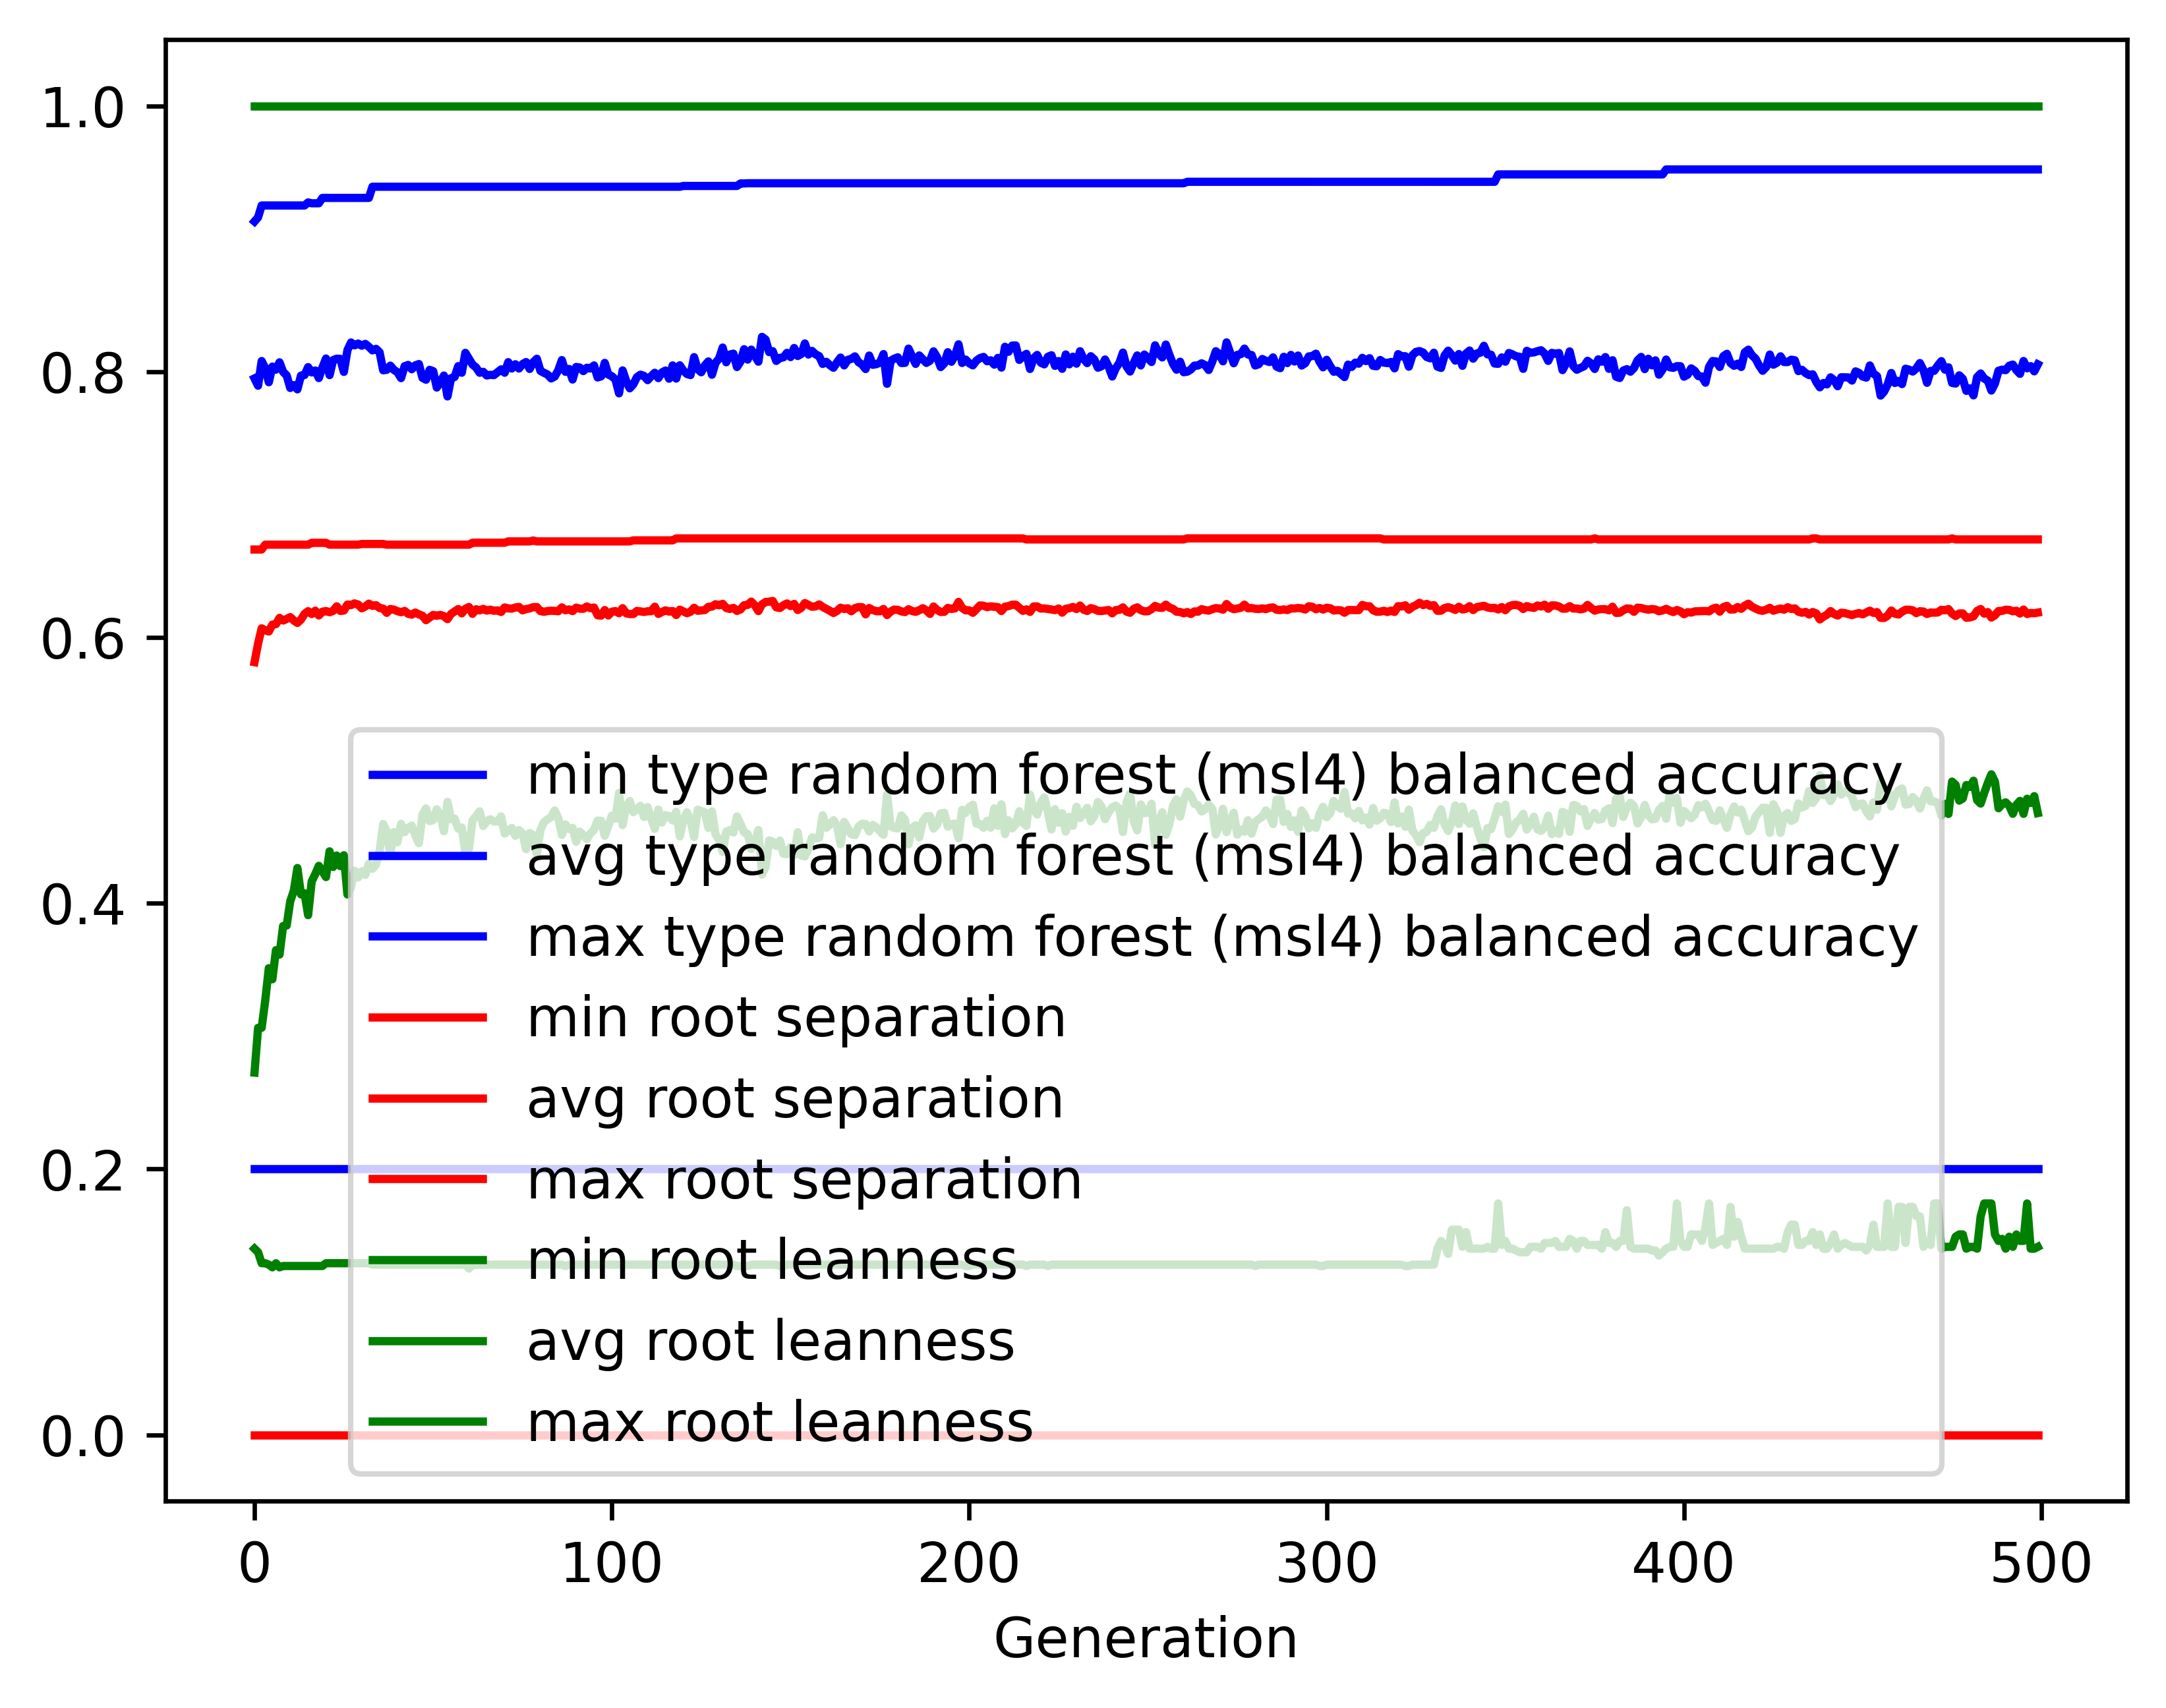

Values plotted in this chart, from the file beside it:
gen, evals, gen_feats, explored, type random forest (msl4) balanced accur…, type random forest (msl4) balanced accur…, type random forest (msl4) balanced accur…, type random forest (msl4) balanced accur…, root separation_min, root separation_avg, root separation_max, root separation_std, root leanness_min, root leanness_avg, root leanness_max, root leanness_std
0, 500, 388, 388, 0.2, 0.7949, 0.913, 0.1455, 0.0, 0.5814, 0.6661, 0.1038, 0.14, 0.2725, 1.0, 0.1639
1, 662, 605, 610, 0.2, 0.7894, 0.9161, 0.1267, 0.0, 0.5954, 0.6661, 0.0506, 0.1374, 0.3062, 1.0, 0.137
2, 737, 676, 845, 0.2, 0.808, 0.925, 0.1034, 0.0, 0.6068, 0.6661, 0.04308, 0.1291, 0.3062, 1.0, 0.1245
3, 727, 667, 1045, 0.2, 0.8026, 0.925, 0.1195, 0.0, 0.6054, 0.6698, 0.04667, 0.1291, 0.3267, 1.0, 0.1394
4, 719, 697, 1247, 0.2, 0.792, 0.925, 0.1262, 0.0, 0.6045, 0.6698, 0.04944, 0.128, 0.3511, 1.0, 0.1493
5, 719, 681, 1411, 0.2, 0.8038, 0.925, 0.1194, 0.0, 0.6096, 0.6698, 0.0493, 0.126, 0.3428, 1.0, 0.1547
6, 711, 727, 1611, 0.2, 0.8015, 0.925, 0.1114, 0.0, 0.61, 0.6698, 0.04558, 0.1291, 0.3647, 1.0, 0.1449
7, 708, 721, 1780, 0.2, 0.807, 0.925, 0.1051, 0.0, 0.6147, 0.6698, 0.04457, 0.126, 0.3613, 1.0, 0.1478
8, 726, 757, 1966, 0.2, 0.7998, 0.925, 0.1066, 0.0, 0.6127, 0.6698, 0.04341, 0.127, 0.3828, 1.0, 0.1468
9, 716, 727, 2123, 0.2, 0.7971, 0.925, 0.1148, 0.0, 0.6139, 0.6698, 0.04621, 0.127, 0.3832, 1.0, 0.1542
10, 717, 754, 2280, 0.2, 0.7877, 0.925, 0.1151, 0.0, 0.6153, 0.6698, 0.04667, 0.127, 0.4015, 1.0, 0.1557
11, 719, 713, 2426, 0.2, 0.7898, 0.925, 0.1155, 0.0, 0.6127, 0.6698, 0.04513, 0.127, 0.4094, 1.0, 0.1548
12, 700, 731, 2569, 0.2, 0.7867, 0.925, 0.1153, 0.0, 0.6109, 0.6698, 0.04614, 0.127, 0.4265, 1.0, 0.1542
13, 715, 744, 2716, 0.2, 0.797, 0.925, 0.1142, 0.0, 0.6134, 0.6698, 0.04584, 0.127, 0.4066, 1.0, 0.16
14, 707, 740, 2842, 0.2, 0.7974, 0.925, 0.1123, 0.0, 0.6177, 0.6698, 0.04441, 0.127, 0.4075, 1.0, 0.157
15, 697, 743, 2962, 0.2, 0.8034, 0.9273, 0.1179, 0.0, 0.6197, 0.6698, 0.0464, 0.127, 0.391, 1.0, 0.1662
16, 688, 770, 3098, 0.2, 0.7994, 0.9267, 0.1129, 0.0, 0.6176, 0.6712, 0.04479, 0.127, 0.4164, 1.0, 0.1517
17, 707, 725, 3203, 0.2, 0.8009, 0.9267, 0.1084, 0.0, 0.6201, 0.6712, 0.04468, 0.127, 0.4219, 1.0, 0.1465
18, 692, 726, 3324, 0.2, 0.7951, 0.9267, 0.1112, 0.0, 0.6165, 0.6712, 0.04562, 0.127, 0.4281, 1.0, 0.149
19, 692, 722, 3426, 0.2, 0.8031, 0.9307, 0.1068, 0.0, 0.6194, 0.6712, 0.04374, 0.127, 0.424, 1.0, 0.143
20, 698, 732, 3531, 0.2, 0.8099, 0.9307, 0.1028, 0.0, 0.6198, 0.6712, 0.04211, 0.1291, 0.4197, 1.0, 0.1381
21, 699, 737, 3620, 0.2, 0.7974, 0.9307, 0.1079, 0.0, 0.6189, 0.6698, 0.04375, 0.1291, 0.439, 1.0, 0.1371
22, 703, 747, 3718, 0.2, 0.8086, 0.9307, 0.1007, 0.0, 0.6199, 0.6698, 0.04182, 0.1291, 0.4273, 1.0, 0.1404
23, 698, 717, 3812, 0.2, 0.8097, 0.9307, 0.0969, 0.0, 0.6234, 0.6698, 0.04157, 0.1291, 0.4359, 1.0, 0.1277
24, 700, 729, 3895, 0.2, 0.8096, 0.9307, 0.1067, 0.0, 0.6199, 0.6698, 0.04307, 0.1291, 0.4279, 1.0, 0.1395
25, 690, 720, 3978, 0.2, 0.7998, 0.9307, 0.1132, 0.0, 0.6202, 0.6698, 0.04438, 0.1291, 0.4361, 1.0, 0.1472
26, 690, 729, 4067, 0.2, 0.8161, 0.9307, 0.1017, 0.0, 0.6247, 0.6698, 0.04303, 0.1291, 0.4066, 1.0, 0.1492
27, 690, 748, 4146, 0.2, 0.8219, 0.9307, 0.09578, 0.0, 0.6243, 0.6698, 0.04193, 0.1291, 0.4119, 1.0, 0.1422
28, 708, 711, 4211, 0.2, 0.8198, 0.9307, 0.09447, 0.0, 0.6256, 0.6698, 0.04251, 0.1291, 0.4244, 1.0, 0.1278
29, 692, 739, 4283, 0.2, 0.8211, 0.9307, 0.09729, 0.0, 0.6247, 0.6698, 0.04284, 0.1291, 0.4193, 1.0, 0.1354
30, 694, 761, 4365, 0.2, 0.8195, 0.9307, 0.1027, 0.0, 0.6219, 0.6703, 0.04338, 0.1291, 0.4241, 1.0, 0.1361
31, 694, 728, 4426, 0.2, 0.8209, 0.9307, 0.09822, 0.0, 0.6232, 0.6703, 0.04237, 0.1291, 0.4213, 1.0, 0.1325
32, 693, 762, 4491, 0.2, 0.8187, 0.9307, 0.09818, 0.0, 0.6254, 0.6703, 0.04302, 0.1291, 0.4297, 1.0, 0.1272
33, 709, 741, 4553, 0.2, 0.816, 0.9391, 0.1025, 0.0, 0.6237, 0.6703, 0.04344, 0.128, 0.4259, 1.0, 0.1456
34, 696, 746, 4603, 0.2, 0.8172, 0.9391, 0.1002, 0.0, 0.6242, 0.6703, 0.04338, 0.128, 0.4291, 1.0, 0.1348
35, 704, 729, 4659, 0.2, 0.8145, 0.9391, 0.09943, 0.0, 0.6221, 0.6703, 0.04311, 0.128, 0.4394, 1.0, 0.1306
36, 707, 702, 4701, 0.2, 0.801, 0.9391, 0.1083, 0.0, 0.6217, 0.6703, 0.04575, 0.128, 0.4596, 1.0, 0.1291
37, 698, 728, 4743, 0.2, 0.8014, 0.9391, 0.1118, 0.0, 0.6185, 0.6698, 0.04536, 0.128, 0.454, 1.0, 0.1375
38, 694, 716, 4797, 0.2, 0.8045, 0.9391, 0.1138, 0.0, 0.6214, 0.6698, 0.04599, 0.128, 0.437, 1.0, 0.1502
39, 685, 754, 4853, 0.2, 0.8013, 0.9391, 0.1096, 0.0, 0.6209, 0.6698, 0.04591, 0.128, 0.4535, 1.0, 0.1412
40, 703, 697, 4890, 0.2, 0.7995, 0.9391, 0.1209, 0.0, 0.6198, 0.6698, 0.04647, 0.128, 0.4459, 1.0, 0.1489
41, 685, 739, 4923, 0.2, 0.7951, 0.9391, 0.1231, 0.0, 0.6189, 0.6698, 0.04637, 0.128, 0.4597, 1.0, 0.1398
42, 710, 702, 4960, 0.2, 0.8041, 0.9391, 0.1101, 0.0, 0.6199, 0.6698, 0.04377, 0.128, 0.4535, 1.0, 0.1371
43, 686, 720, 5005, 0.2, 0.805, 0.9391, 0.113, 0.0, 0.6178, 0.6698, 0.04473, 0.128, 0.4567, 1.0, 0.1356
44, 702, 734, 5035, 0.2, 0.8018, 0.9391, 0.119, 0.0, 0.6171, 0.6698, 0.04585, 0.128, 0.4583, 1.0, 0.1369
45, 681, 723, 5068, 0.2, 0.8047, 0.9391, 0.1199, 0.0, 0.6187, 0.6698, 0.04543, 0.128, 0.4511, 1.0, 0.1402
46, 692, 741, 5100, 0.2, 0.8057, 0.9391, 0.1208, 0.0, 0.6173, 0.6698, 0.047, 0.128, 0.4451, 1.0, 0.1514
47, 682, 719, 5133, 0.2, 0.7953, 0.9391, 0.1245, 0.0, 0.6163, 0.6698, 0.04733, 0.128, 0.4667, 1.0, 0.137
48, 686, 731, 5168, 0.2, 0.7939, 0.9391, 0.1266, 0.0, 0.6129, 0.6698, 0.04642, 0.128, 0.4713, 1.0, 0.1321
49, 682, 716, 5195, 0.2, 0.8014, 0.9391, 0.1209, 0.0, 0.6149, 0.6698, 0.04517, 0.128, 0.4618, 1.0, 0.1364
50, 690, 709, 5222, 0.2, 0.8003, 0.9391, 0.1183, 0.0, 0.6169, 0.6698, 0.04493, 0.128, 0.4625, 1.0, 0.1333
51, 684, 713, 5253, 0.2, 0.788, 0.9391, 0.1275, 0.0, 0.6163, 0.6698, 0.04762, 0.128, 0.4706, 1.0, 0.1361
52, 669, 730, 5280, 0.2, 0.7923, 0.9391, 0.1253, 0.0, 0.617, 0.6698, 0.04805, 0.128, 0.4662, 1.0, 0.1399
53, 681, 731, 5307, 0.2, 0.797, 0.9391, 0.127, 0.0, 0.616, 0.6698, 0.04832, 0.128, 0.4542, 1.0, 0.149
54, 685, 728, 5329, 0.2, 0.7813, 0.9391, 0.1328, 0.0, 0.6137, 0.6698, 0.04987, 0.128, 0.4763, 1.0, 0.143
55, 696, 732, 5351, 0.2, 0.7951, 0.9391, 0.121, 0.0, 0.6177, 0.6698, 0.04811, 0.128, 0.4631, 1.0, 0.1356
56, 675, 696, 5370, 0.2, 0.796, 0.9391, 0.1196, 0.0, 0.6195, 0.6698, 0.04749, 0.128, 0.4636, 1.0, 0.136
57, 687, 731, 5389, 0.2, 0.8041, 0.9391, 0.1119, 0.0, 0.6214, 0.6698, 0.04508, 0.128, 0.4561, 1.0, 0.1342
58, 695, 721, 5406, 0.2, 0.7992, 0.9391, 0.1208, 0.0, 0.6181, 0.6698, 0.04802, 0.128, 0.4569, 1.0, 0.1445
59, 703, 738, 5427, 0.2, 0.8141, 0.9391, 0.1092, 0.0, 0.6216, 0.6698, 0.04419, 0.128, 0.4381, 1.0, 0.1376
... 440 more rows
